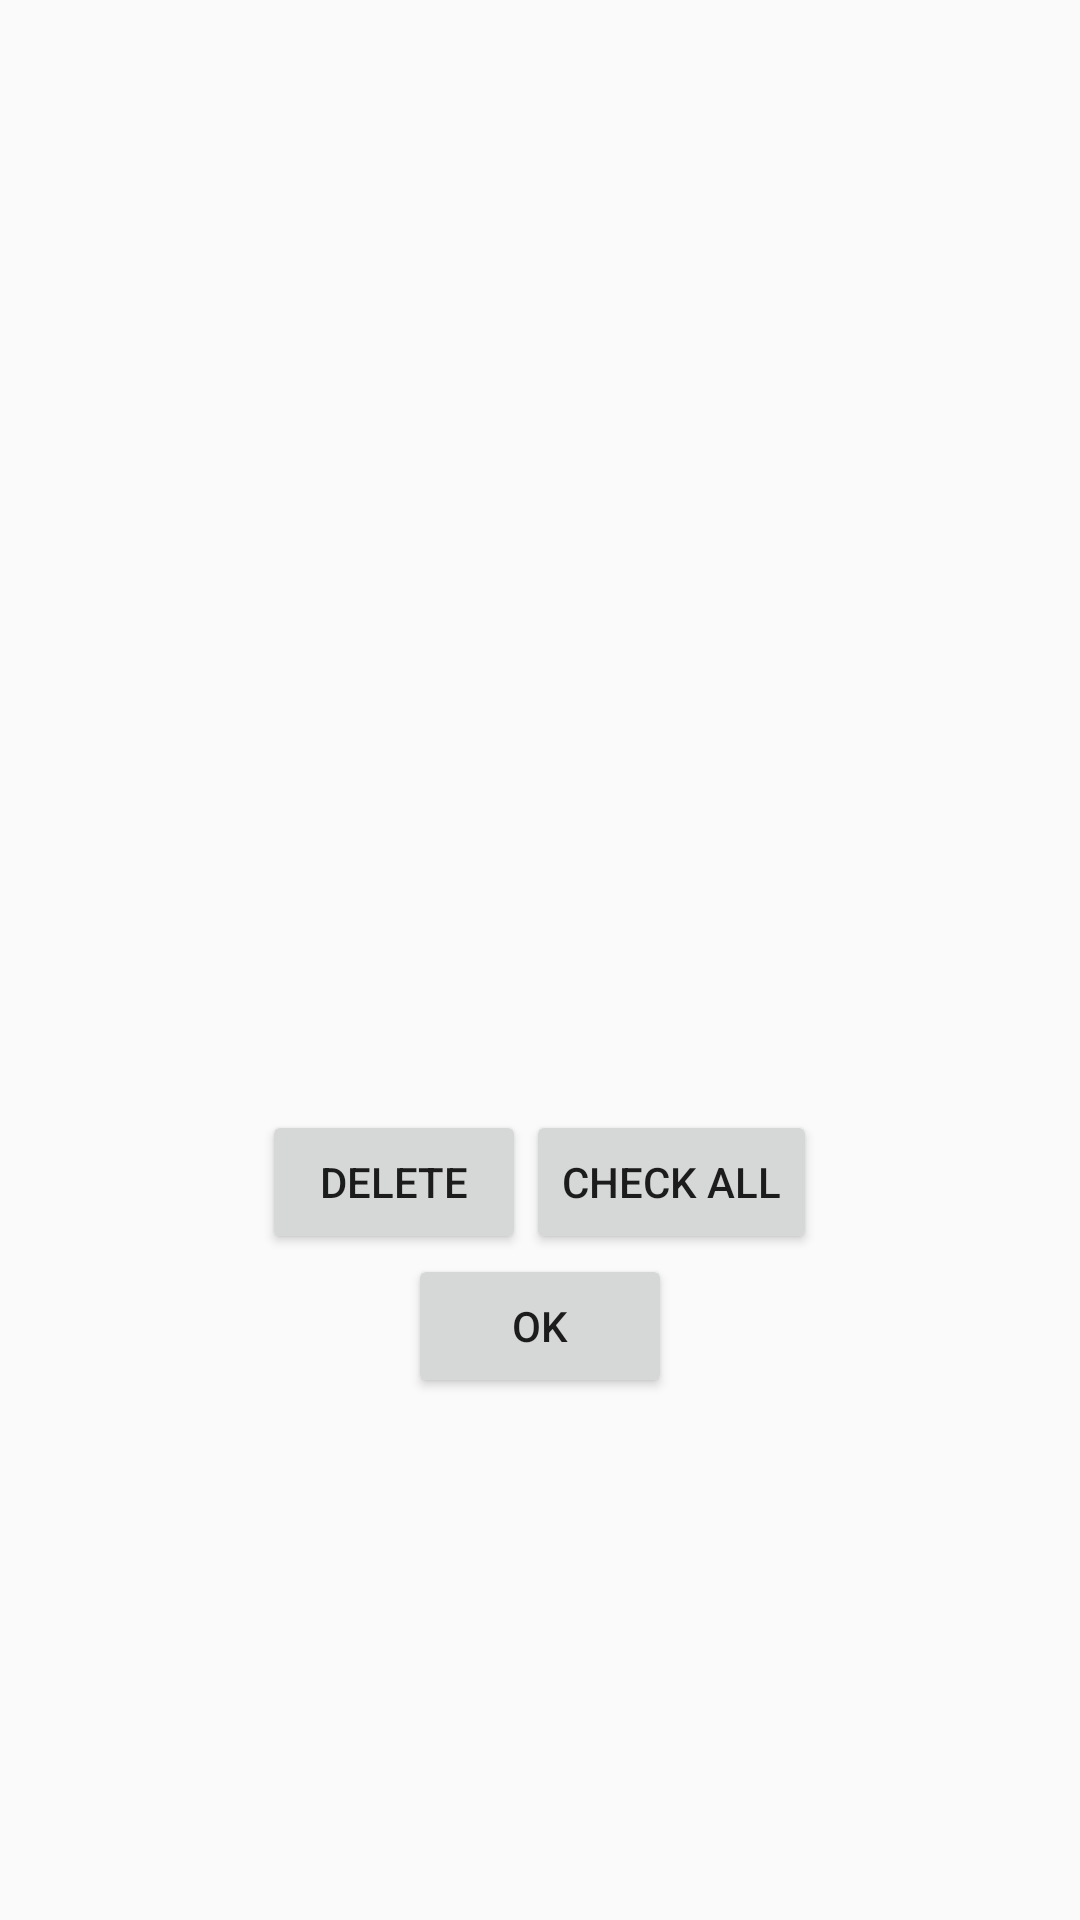

Here is an Android app screen rendered from its layout file. Give the layout XML and the strings, colors and styles it references.
<!-- AndroidManifest.xml: application theme AppTheme -->
<!-- res/layout/layout_list_players_db.xml -->
<?xml version="1.0" encoding="utf-8"?>
<LinearLayout xmlns:android="http://schemas.android.com/apk/res/android"
    android:orientation="vertical"
    android:layout_width="match_parent"
    android:layout_height="match_parent">

    <ListView
        android:id = "@+id/listViewPlayerDb"
        android:layout_width="match_parent"
        android:layout_height="350dp"
        android:padding="20dp">
    </ListView>

    <LinearLayout
        android:layout_width="wrap_content"
        android:orientation="horizontal"
        android:layout_marginTop="20dp"
        android:layout_height="wrap_content"
        android:layout_gravity="center_horizontal">

        <Button
            android:id="@+id/deleteBtn"
            android:onClick= "onDelete"
            android:layout_width="wrap_content"
            android:layout_height="wrap_content"
            android:text="Delete" />

        <Button
            android:id="@+id/checkAllBtn"
            android:text="Check All"
            android:onClick="checkAllThePlayers"
            android:layout_width="wrap_content"
            android:layout_height="wrap_content" />

    </LinearLayout>


    <Button
        android:id="@+id/confirmBtn"
        android:onClick= "onConfirmationAddPlayersToSingleTonePlayerData"
        android:layout_gravity="center_horizontal"
        android:layout_width="wrap_content"
        android:layout_height="wrap_content"
        android:text="Ok" />

</LinearLayout>
<!-- resources referenced by this layout -->
<resources>
  <style name="AppTheme" parent="Theme.AppCompat.Light.DarkActionBar">
          
          <item name="colorPrimary">@color/colorPrimary</item>
          <item name="colorPrimaryDark">@color/colorPrimaryDark</item>
          <item name="colorAccent">@color/colorAccent</item>
      </style>
  <color name="colorPrimary">#1E2538</color>
  <color name="colorPrimaryDark">#0E121B</color>
  <color name="colorAccent">#F5FA55</color>
</resources>
